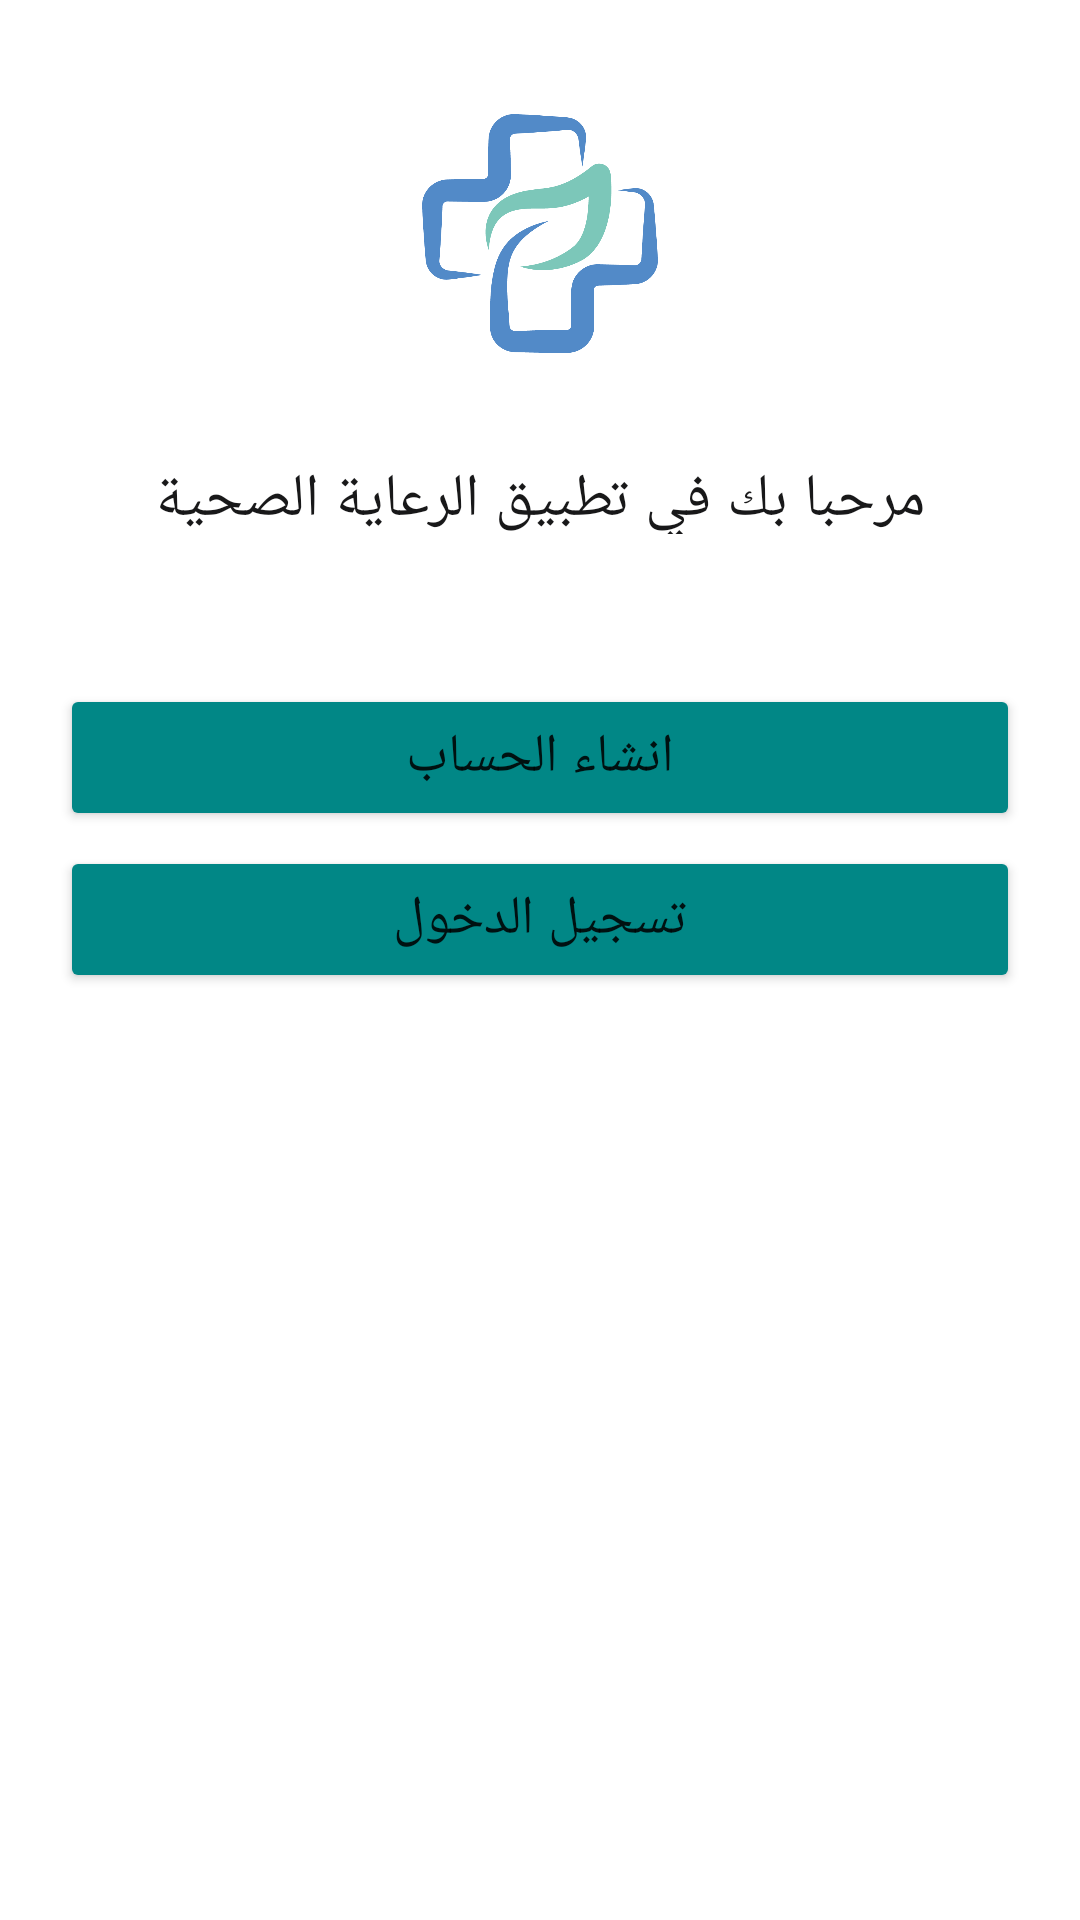

The Android layout XML behind this screen, and the referenced resources:
<!-- AndroidManifest.xml: application theme Theme.HealthCare -->
<!-- res/layout/welcome_screen.xml -->
<?xml version="1.0" encoding="utf-8"?>
<androidx.constraintlayout.widget.ConstraintLayout xmlns:android="http://schemas.android.com/apk/res/android"
    xmlns:app="http://schemas.android.com/apk/res-auto"
    xmlns:tools="http://schemas.android.com/tools"
    android:layout_width="match_parent"
    android:layout_height="match_parent"
    android:id="@+id/cons"
    tools:context=".screen.Welcome">

    <ImageView
        android:id="@+id/imageView3"
        android:layout_width="0dp"
        android:layout_height="113dp"
        android:layout_marginStart="20dp"
        android:layout_marginTop="20dp"
        android:layout_marginEnd="20dp"
        android:scaleType="fitCenter"
        app:layout_constraintEnd_toEndOf="parent"
        app:layout_constraintStart_toStartOf="parent"
        app:layout_constraintTop_toTopOf="parent"
        android:src="@drawable/logo" />

    <Button
        android:id="@+id/button_signUp"
        android:layout_width="0dp"
        android:layout_height="49dp"
        android:layout_marginStart="20dp"
        android:layout_marginTop="50dp"
        android:layout_marginEnd="20dp"
        android:backgroundTint="@color/teal_700"
        android:text="انشاء الحساب"
        android:textSize="18sp"
        android:textAppearance="@style/MyTextFont"
        app:layout_constraintEnd_toEndOf="parent"
        app:layout_constraintStart_toStartOf="parent"
        app:layout_constraintTop_toBottomOf="@+id/textView2" />

    <Button
        android:id="@+id/button_signIn"
        android:layout_width="0dp"
        android:layout_height="49dp"
        android:layout_marginStart="20dp"
        android:layout_marginTop="5dp"
        android:layout_marginEnd="20dp"
        android:backgroundTint="@color/teal_700"
        android:text="تسجيل الدخول"
        android:textAppearance="@style/MyTextFont"
        android:textSize="18sp"
        app:layout_constraintEnd_toEndOf="parent"
        app:layout_constraintStart_toStartOf="parent"
        app:layout_constraintTop_toBottomOf="@+id/button_signUp" />

    <TextView
        android:id="@+id/textView2"
        android:layout_width="0dp"
        android:layout_height="25dp"
        android:layout_marginStart="20dp"
        android:layout_marginTop="20dp"
        android:layout_marginEnd="20dp"
        android:text="مرحبا بك في تطبيق الرعاية الصحية"
        android:textAppearance="@style/MyTextFont"
        android:textAlignment="center"
        android:textColor="#181819"
        android:textSize="20dp"
        app:layout_constraintEnd_toEndOf="parent"
        app:layout_constraintStart_toStartOf="parent"
        app:layout_constraintTop_toBottomOf="@+id/imageView3" />
</androidx.constraintlayout.widget.ConstraintLayout>
<!-- resources referenced by this layout -->
<resources>
  <!-- drawable logo: png bitmap (drawable, 27287 bytes) -->
  <style name="MyTextFont" parent="TextAppearance.Material3.BodyMedium">
          <item name="fontFamily">@font/font</item>
          
      </style>
  <style name="Theme.HealthCare" parent="Theme.MaterialComponents.DayNight.DarkActionBar">
          
          <item name="colorPrimary">@color/purple_500</item>
          <item name="colorPrimaryVariant">@color/purple_700</item>
          <item name="colorOnPrimary">@color/white</item>
          
          <item name="colorSecondary">@color/teal_200</item>
          <item name="colorSecondaryVariant">@color/teal_700</item>
          <item name="colorOnSecondary">@color/black</item>
          
          <item name="android:statusBarColor">#034A4A</item>
          
          <item name="windowActionBar">false</item>
          <item name="windowNoTitle">true</item>
          <item name="android:navigationBarColor">#034A4A</item>
      </style>
  <!-- not gathered from this repository: default colours our renderer supplied (Android Studio template values) -->
  <color name="purple_500">#FF6200EE</color>
  <color name="purple_700">#FF3700B3</color>
  <color name="teal_200">#FF03DAC5</color>
  <color name="teal_700">#FF018786</color>
  <color name="black">#FF000000</color>
  <color name="white">#FFFFFFFF</color>
</resources>
